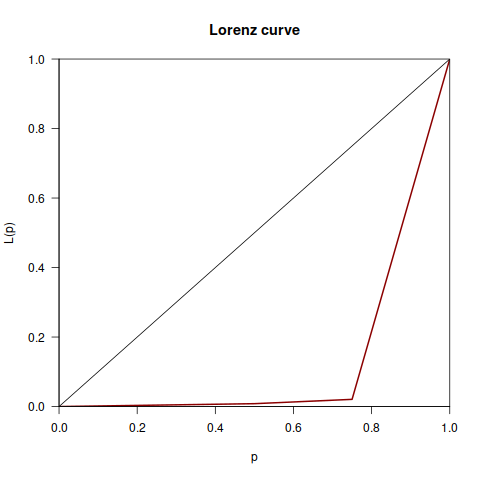

The data file committed next to this chart (first rows):
Desenvolvedor, Variabilidades, Valor, Total
Adf, 3, 2007-06-01, 241
Skarcha, 1, 2010-11-01, 241
Alobbs, 236, 2011-06-01, 241
Skinkie, 1, 2013-01-01, 241
